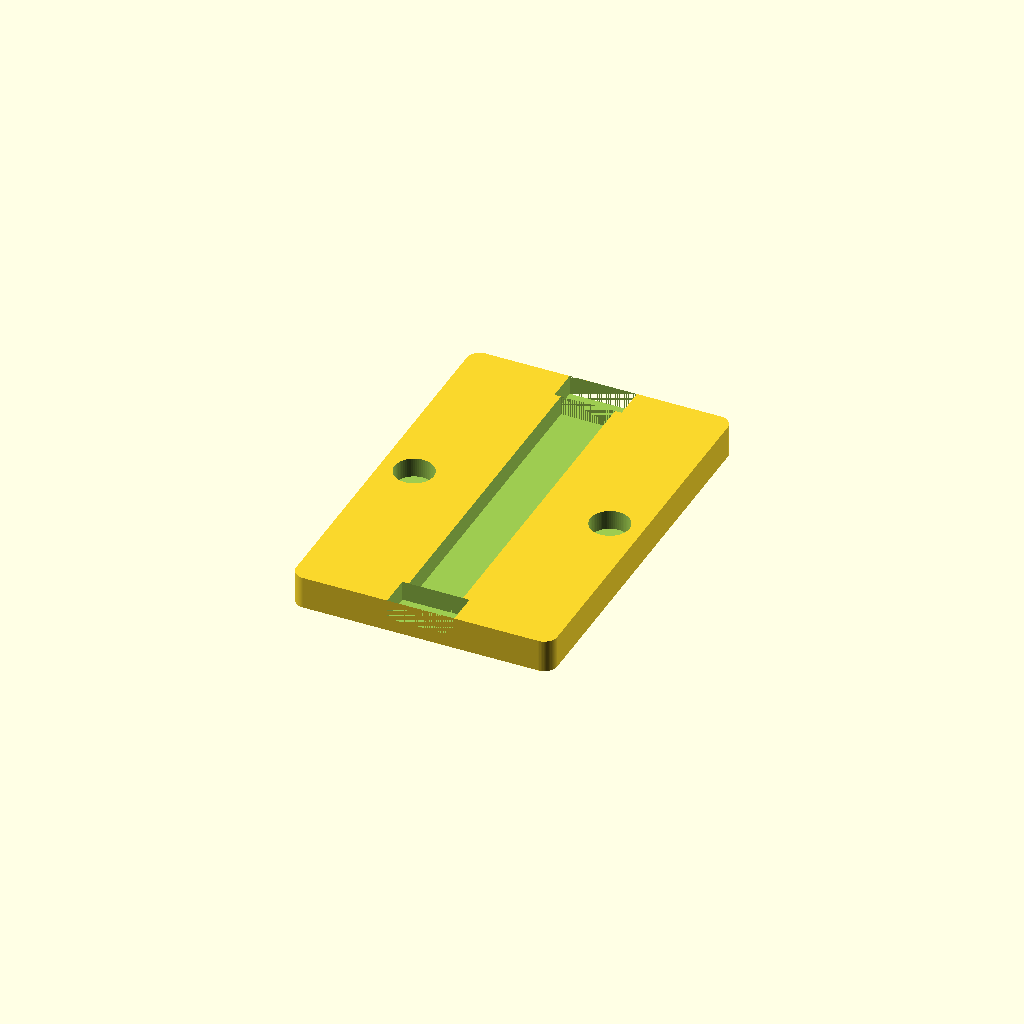
Cell 1: the model at its default parameters.
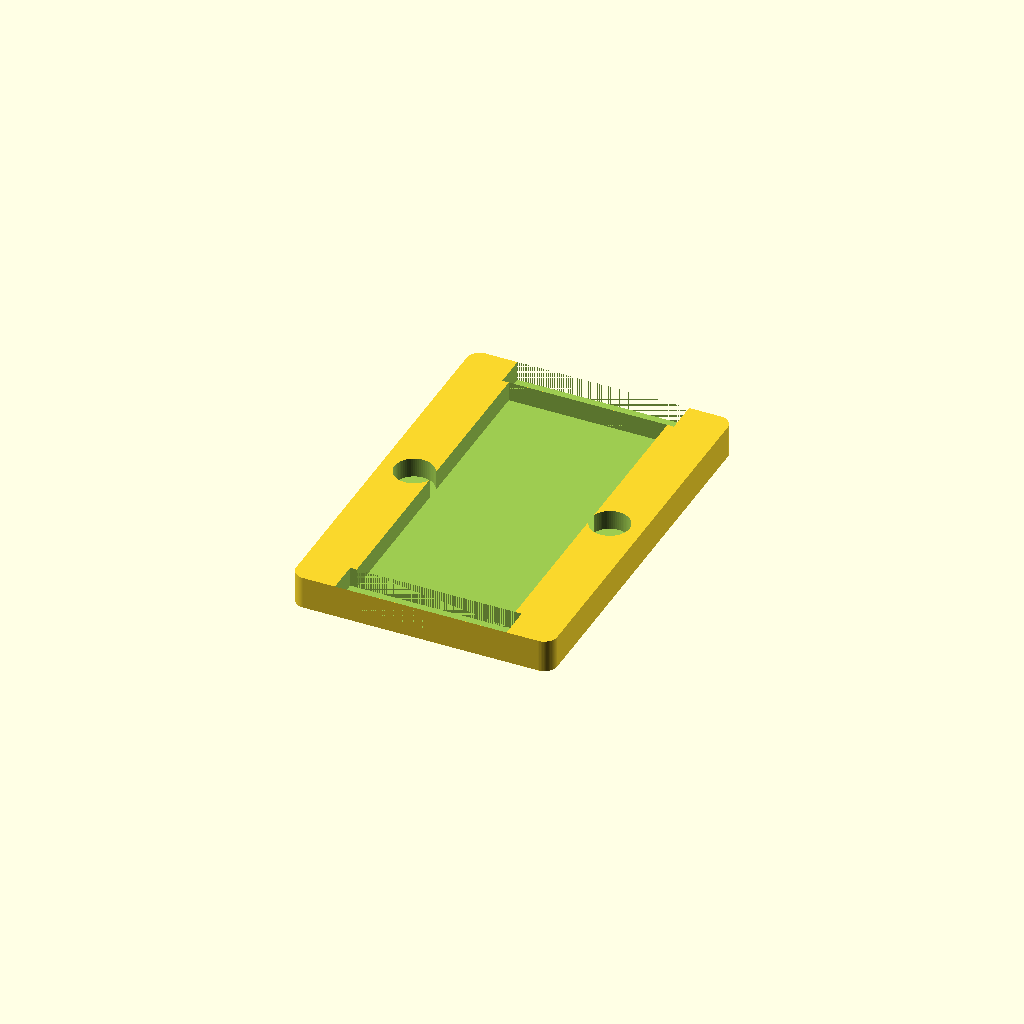
Cell 2: the same model with tape_width = 24.
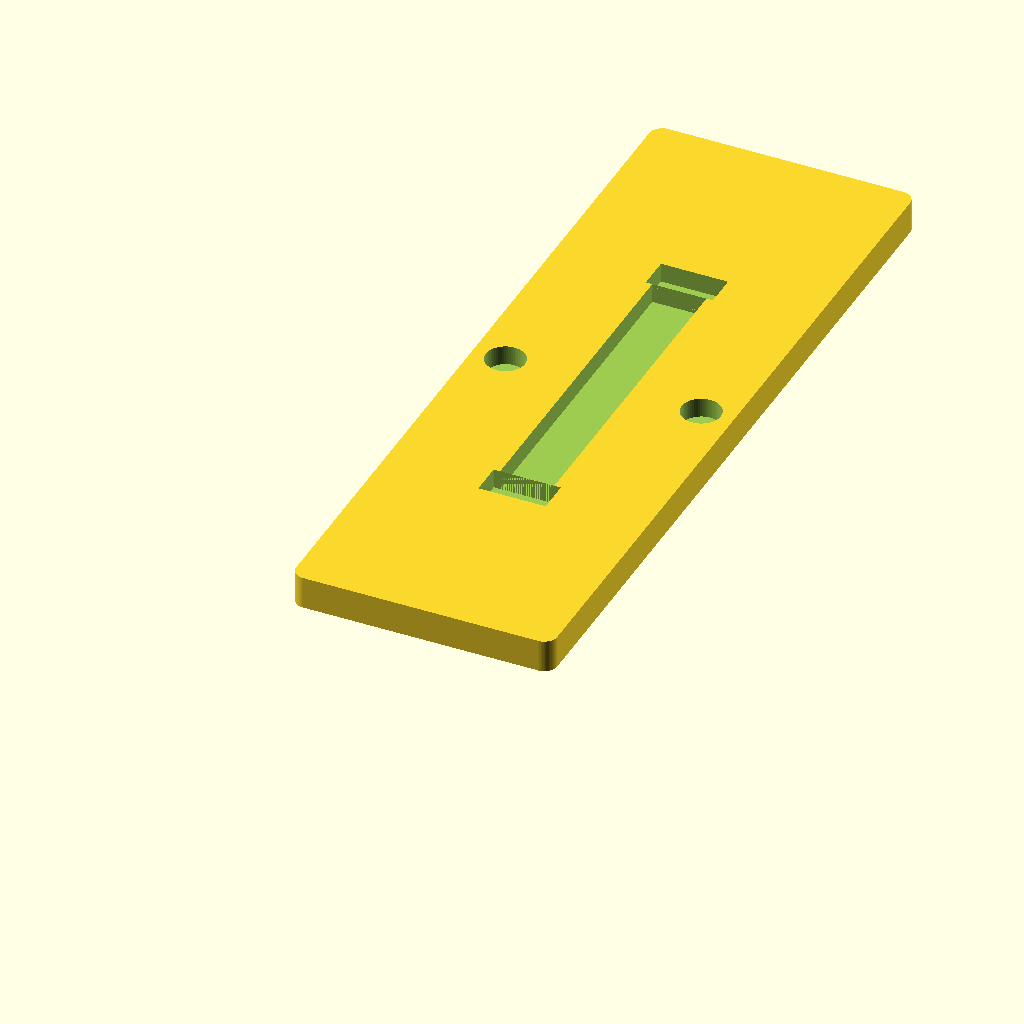
Cell 3 — base_length set to 120, the other parameters unchanged.
All cells are drawn from one camera (rotation 55°, 0°, 25°, orthographic, colour scheme Cornfield), so only the parameter changes between them.
OpenSCAD source file src/strip_feeder_magnetic.scad:
// Strip Feeder with Magnetic Holders for MicroSMT v3
// Based on the MicroSMT v3 magnetic slot design
// Supports 8mm, 12mm, 16mm, and 24mm tape widths

/* [Main Parameters] */
// Tape width in mm (8, 12, 16, or 24)
tape_width = 8; // [8:4:24]

// Number of feeder slots
num_slots = 1; // [1:1:10]

// Render mode
render_mode = "single"; // [single:Single Slot, array:Array of Slots, base:Base Only]

/* [Dimensions] */
// Base dimensions
base_length = 60;
base_width = 40;
base_height = 5;

// Slot dimensions (adjusted based on tape width)
slot_length = 50;
slot_depth = 3;

// Magnetic holder mounting
magnet_diameter = 6;
magnet_depth = 3;
magnet_spacing = 30; // Distance between magnet centers

// Wall thickness
wall_thickness = 2;

/* [Advanced Settings] */
// Tolerance for tape fit
tape_tolerance = 0.3;

// Corner radius for rounded edges
corner_radius = 2;

// Show magnets (for visualization)
show_magnets = false;

/* [Hidden] */
$fn = 64;

// Calculate slot width based on tape width with tolerance
slot_width = tape_width + tape_tolerance;

module rounded_cube(size, radius) {
    hull() {
        translate([radius, radius, 0])
            cylinder(r=radius, h=size[2]);
        translate([size[0]-radius, radius, 0])
            cylinder(r=radius, h=size[2]);
        translate([radius, size[1]-radius, 0])
            cylinder(r=radius, h=size[2]);
        translate([size[0]-radius, size[1]-radius, 0])
            cylinder(r=radius, h=size[2]);
    }
}

module magnet_hole() {
    cylinder(d=magnet_diameter, h=magnet_depth + 0.1);
}

module magnet_holes_array() {
    // Two magnets along the X-axis for stable mounting
    // Left magnet (negative X direction)
    translate([base_width/2 - magnet_spacing/2, base_length/2, base_height - magnet_depth])
        magnet_hole();
    // Right magnet (positive X direction)
    translate([base_width/2 + magnet_spacing/2, base_length/2, base_height - magnet_depth])
        magnet_hole();
}

module tape_channel() {
    // Main tape channel
    translate([base_width/2 - slot_width/2, (base_length - slot_length)/2, base_height - slot_depth])
        cube([slot_width, slot_length, slot_depth + 0.1]);
    
    // Entry and exit chamfers
    translate([base_width/2 - slot_width/2 - 1, (base_length - slot_length)/2 - 5, base_height - slot_depth])
        cube([slot_width + 2, 5, slot_depth + 0.1]);
    translate([base_width/2 - slot_width/2 - 1, (base_length - slot_length)/2 + slot_length, base_height - slot_depth])
        cube([slot_width + 2, 5, slot_depth + 0.1]);
}

module single_feeder_slot() {
    difference() {
        // Main base
        rounded_cube([base_width, base_length, base_height], corner_radius);
        
        // Tape channel
        tape_channel();
        
        // Magnet holes
        magnet_holes_array();
    }
    
    // Visual magnets (for reference)
    if (show_magnets) {
        color("silver", 0.8) {
            translate([base_width/2 - magnet_spacing/2, base_length/2, base_height - magnet_depth])
                cylinder(d=magnet_diameter, h=magnet_depth);
            translate([base_width/2 + magnet_spacing/2, base_length/2, base_height - magnet_depth])
                cylinder(d=magnet_diameter, h=magnet_depth);
        }
    }
}

module feeder_array() {
    for (i = [0:num_slots-1]) {
        translate([i * (base_width + 2), 0, 0])
            single_feeder_slot();
    }
}

module base_plate() {
    // Base mounting plate for multiple feeders
    plate_width = num_slots * (base_width + 2) + 10;
    plate_length = base_length + 10;
    plate_height = 3;
    
    difference() {
        rounded_cube([plate_width, plate_length, plate_height], corner_radius);
        
        // Mounting holes at corners
        for (x = [10, plate_width - 10]) {
            for (y = [10, plate_length - 10]) {
                translate([x, y, -0.1])
                    cylinder(d=3.5, h=plate_height + 0.2);
            }
        }
    }
}

// Main render logic
if (render_mode == "single") {
    single_feeder_slot();
} else if (render_mode == "array") {
    feeder_array();
} else if (render_mode == "base") {
    base_plate();
}

// Information
echo(str("Strip Feeder Configuration:"));
echo(str("  Tape Width: ", tape_width, "mm"));
echo(str("  Slot Width: ", slot_width, "mm"));
echo(str("  Number of Slots: ", num_slots));
echo(str("  Magnet Diameter: ", magnet_diameter, "mm"));
echo(str("  Magnet Depth: ", magnet_depth, "mm"));
Parameter table extracted from the source (name, type, default, range or options):
tape_width: number, default 8, range 8 to 24, step 4
num_slots: number, default 1, range 1 to 10, step 1
render_mode: string, default "single", options "single", "array", "base"
base_length: number, default 60
base_width: number, default 40
base_height: number, default 5
slot_length: number, default 50
slot_depth: number, default 3
magnet_diameter: number, default 6
magnet_depth: number, default 3
magnet_spacing: number, default 30
wall_thickness: number, default 2
tape_tolerance: number, default 0.3
corner_radius: number, default 2
show_magnets: bool, default false
